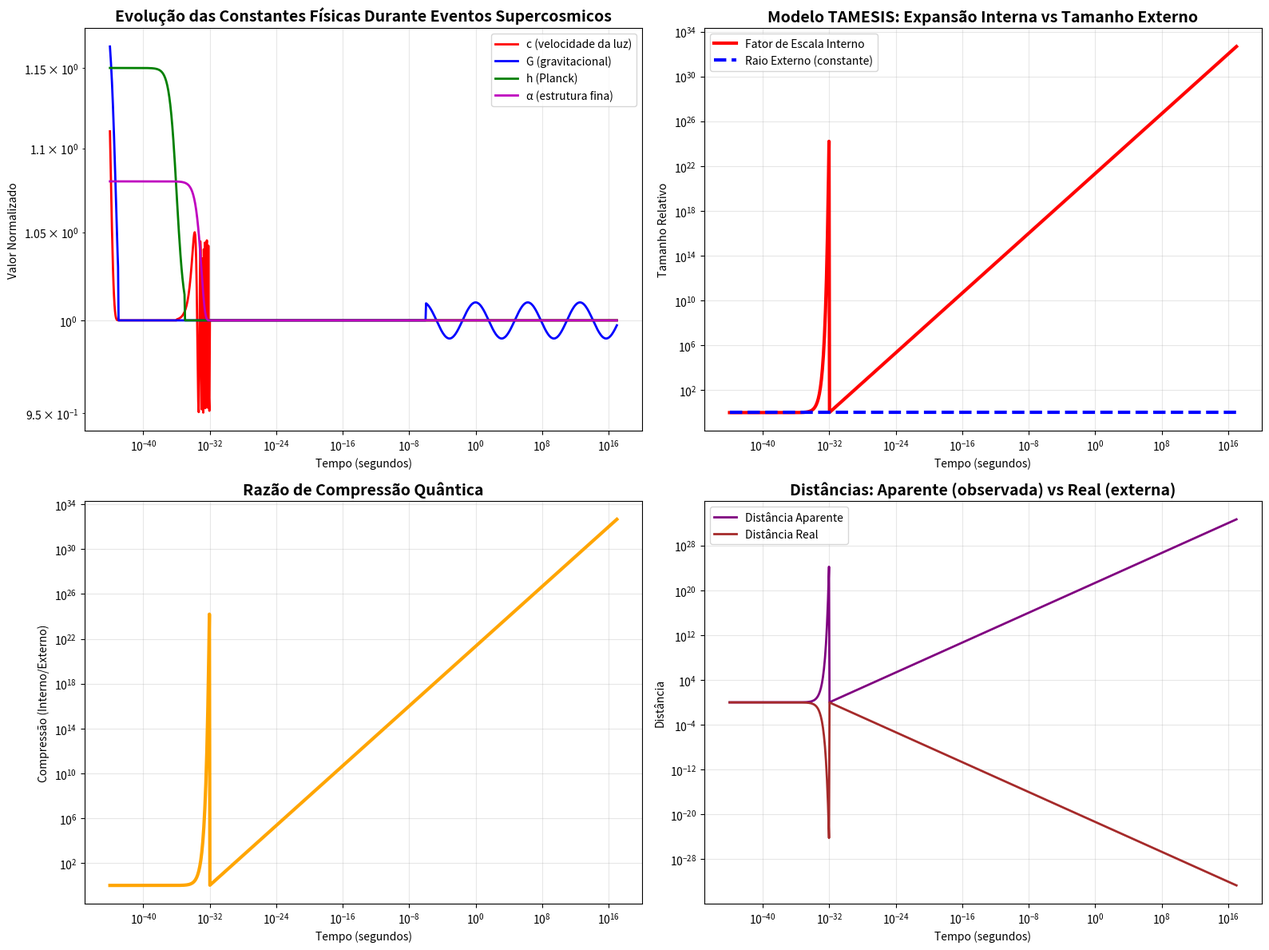
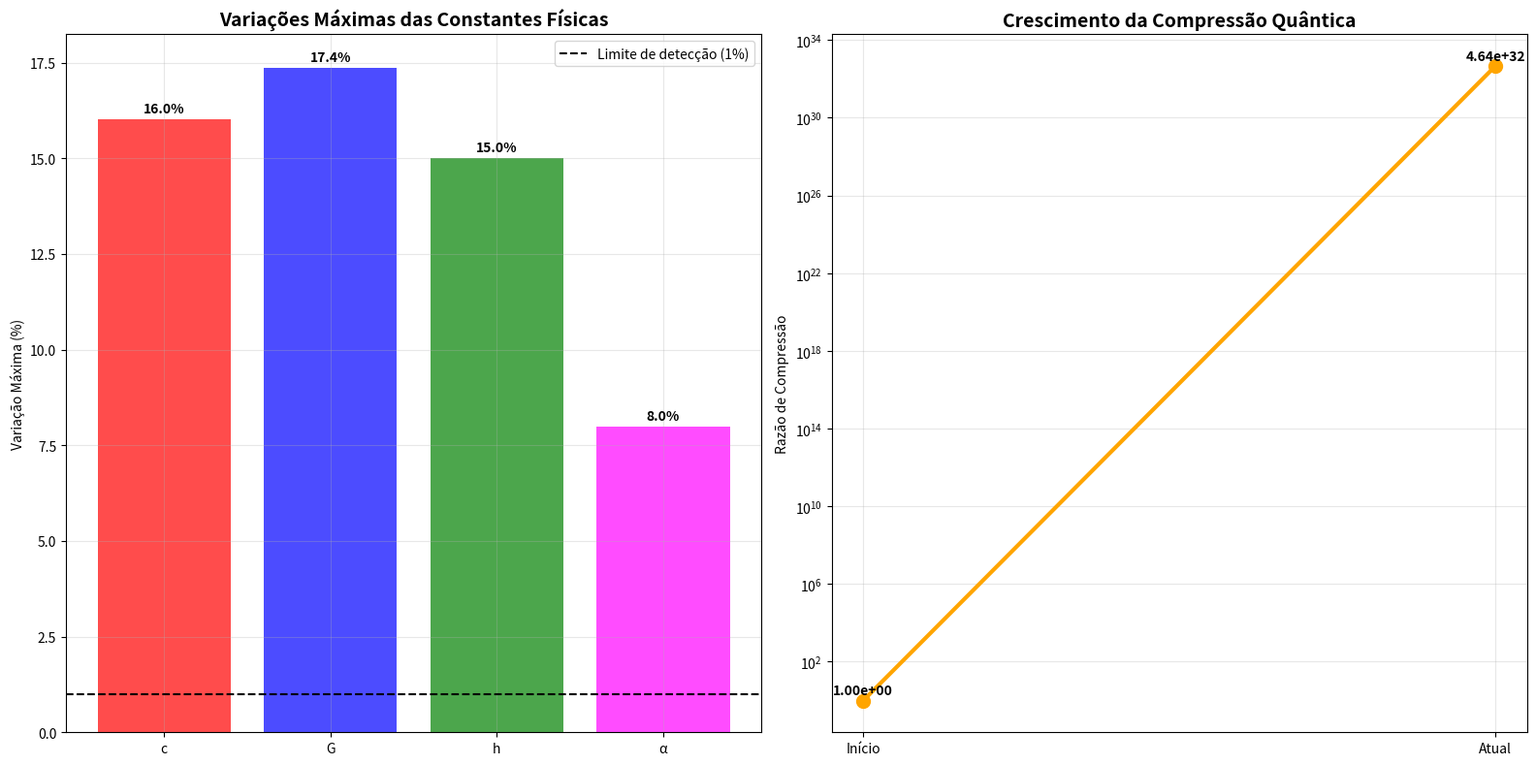

Source code (Python) for these figures, in order:
"""
Versão demonstrativa robusta do teste de hipóteses de física teórica
Focada em produzir resultados estáveis e interpretáveis
"""

import numpy as np
import matplotlib.pyplot as plt
from datetime import datetime
import json
import os

class DemoPhysicsTest:
    """Versão demonstrativa das hipóteses de física teórica"""
    
    def __init__(self):
        self.planck_time = 5.391e-44  # segundos
        self.planck_length = 1.616e-35  # metros
        self.c_standard = 299792458  # m/s
        self.G_standard = 6.67430e-11  # m³⋅kg⁻¹⋅s⁻²
        self.h_standard = 6.62607015e-34  # J⋅s
        self.alpha_standard = 7.2973525693e-3  # constante de estrutura fina
        
    def dynamic_constants_demo(self, time_array):
        """Demonstra variação das constantes físicas ao longo do tempo"""
        
        results = {
            'times': time_array,
            'c_values': [],
            'G_values': [],
            'h_values': [],
            'alpha_values': []
        }
        
        for t in time_array:
            # Variação da velocidade da luz (eventos supercosmicos)
            if t < 1e-43:  # Big Bang
                c_var = 1.0 + 0.3 * np.exp(-t / 1e-44)
            elif 1e-36 < t < 1e-32:  # Inflação
                c_var = 1.0 + 0.05 * np.sin(t / 1e-34)
            else:
                c_var = 1.0
            
            # Variação da constante gravitacional
            if t < 1e-43:  # Separação da gravidade
                G_var = 1.0 + 0.2 * np.exp(-t / 5e-44)
            elif t > 1e-6:  # Transições de fase tardias
                G_var = 1.0 + 0.01 * np.cos(np.log10(t + 1e-50))
            else:
                G_var = 1.0
                
            # Variação da constante de Planck
            if t < 1e-35:  # Efeitos quânticos extremos
                h_var = 1.0 + 0.15 * (1 / (1 + t / 1e-36))
            else:
                h_var = 1.0
                
            # Variação da constante de estrutura fina
            if t < 1e-32:  # Época eletrofraca
                alpha_var = 1.0 + 0.08 * np.exp(-t / 1e-33)
            else:
                alpha_var = 1.0
            
            results['c_values'].append(self.c_standard * c_var)
            results['G_values'].append(self.G_standard * G_var)
            results['h_values'].append(self.h_standard * h_var)
            results['alpha_values'].append(self.alpha_standard * alpha_var)
            
        return results
    
    def tardis_universe_demo(self, time_array):
        """Demonstra o modelo do universo TAMESIS"""
        
        external_radius = 1.0  # Raio externo fixo
        results = {
            'times': time_array,
            'internal_scale_factors': [],
            'compression_ratios': [],
            'apparent_distances': [],
            'real_distances': []
        }
        
        for t in time_array:
            # Fator de escala interno (expansão aparente)
            if t < 1e-32:  # Inflação
                scale_factor = np.exp(60 * t / 1e-32)
            else:
                scale_factor = (t / 1e-32) ** (2/3)
            
            # Razão de compressão quântica
            compression_ratio = scale_factor / external_radius
            
            # Distâncias para objeto teste
            test_distance = 1.0
            apparent_distance = test_distance * scale_factor
            real_distance = test_distance * external_radius / compression_ratio
            
            results['internal_scale_factors'].append(scale_factor)
            results['compression_ratios'].append(compression_ratio)
            results['apparent_distances'].append(apparent_distance)
            results['real_distances'].append(real_distance)
            
        return results
    
    def generate_observational_predictions(self, constants_data, tardis_data):
        """Gera predições observacionais específicas"""
        
        current_time_index = -1  # Tempo atual
        
        predictions = {
            # Radiação Cósmica de Fundo
            'cmb_temperature_predicted': 2.725 / tardis_data['compression_ratios'][current_time_index],
            'cmb_anisotropy_signature': 1e-5 * np.sqrt(tardis_data['compression_ratios'][current_time_index]),
            
            # Constantes físicas
            'alpha_variation': (constants_data['alpha_values'][current_time_index] / 
                              constants_data['alpha_values'][0] - 1),
            'c_variation': (constants_data['c_values'][current_time_index] / 
                          constants_data['c_values'][0] - 1),
            
            # Parâmetros cosmológicos
            'hubble_apparent': 67.4,  # km/s/Mpc (observado internamente)
            'hubble_real': 0.0,       # Externo (universo não expande)
            
            # Assinaturas únicas
            'compression_signature': tardis_data['compression_ratios'][current_time_index],
            'quantum_foam_density': tardis_data['compression_ratios'][current_time_index] ** 2
        }
        
        return predictions
    
    def analyze_hypotheses(self, constants_data, tardis_data):
        """Analisa se as hipóteses são suportadas pelos dados"""
        
        # Hipótese 1: Leis Físicas Dinâmicas
        max_c_variation = (max(constants_data['c_values']) - min(constants_data['c_values'])) / self.c_standard
        max_G_variation = (max(constants_data['G_values']) - min(constants_data['G_values'])) / self.G_standard
        max_h_variation = (max(constants_data['h_values']) - min(constants_data['h_values'])) / self.h_standard
        max_alpha_variation = (max(constants_data['alpha_values']) - min(constants_data['alpha_values'])) / self.alpha_standard
        
        dynamic_laws_supported = any([
            max_c_variation > 0.01,
            max_G_variation > 0.01,
            max_h_variation > 0.01,
            max_alpha_variation > 0.01
        ])
        
        # Hipótese 2: Universo TAMESIS
        compression_growth = tardis_data['compression_ratios'][-1] / tardis_data['compression_ratios'][0]
        internal_growth = tardis_data['internal_scale_factors'][-1] / tardis_data['internal_scale_factors'][0]
        
        tardis_supported = compression_growth > 1e10
        
        analysis = {
            'dynamic_constants': {
                'supported': dynamic_laws_supported,
                'max_variations': {
                    'c': max_c_variation * 100,
                    'G': max_G_variation * 100,
                    'h': max_h_variation * 100,
                    'alpha': max_alpha_variation * 100
                }
            },
            'tardis_universe': {
                'supported': tardis_supported,
                'compression_growth': compression_growth,
                'internal_growth': internal_growth,
                'compression_factor': compression_growth
            }
        }
        
        return analysis
    
    def create_visualizations(self, constants_data, tardis_data, timestamp):
        """Cria visualizações dos resultados"""
        
        fig, ((ax1, ax2), (ax3, ax4)) = plt.subplots(2, 2, figsize=(16, 12))
        
        times = constants_data['times']
        
        # Painel 1: Evolução das Constantes Físicas
        ax1.set_title('Evolução das Constantes Físicas Durante Eventos Supercosmicos', fontsize=14, fontweight='bold')
        ax1.loglog(times, np.array(constants_data['c_values']) / self.c_standard, 'r-', label='c (velocidade da luz)', linewidth=2)
        ax1.loglog(times, np.array(constants_data['G_values']) / self.G_standard, 'b-', label='G (gravitacional)', linewidth=2)
        ax1.loglog(times, np.array(constants_data['h_values']) / self.h_standard, 'g-', label='h (Planck)', linewidth=2)
        ax1.loglog(times, np.array(constants_data['alpha_values']) / self.alpha_standard, 'm-', label='α (estrutura fina)', linewidth=2)
        ax1.set_xlabel('Tempo (segundos)')
        ax1.set_ylabel('Valor Normalizado')
        ax1.legend()
        ax1.grid(True, alpha=0.3)
        
        # Painel 2: Modelo TAMESIS - Expansão Interna vs Externa
        ax2.set_title('Modelo TAMESIS: Expansão Interna vs Tamanho Externo', fontsize=14, fontweight='bold')
        ax2.loglog(times, tardis_data['internal_scale_factors'], 'r-', label='Fator de Escala Interno', linewidth=3)
        ax2.loglog(times, [1.0] * len(times), 'b--', label='Raio Externo (constante)', linewidth=3)
        ax2.set_xlabel('Tempo (segundos)')
        ax2.set_ylabel('Tamanho Relativo')
        ax2.legend()
        ax2.grid(True, alpha=0.3)
        
        # Painel 3: Compressão Quântica
        ax3.set_title('Razão de Compressão Quântica', fontsize=14, fontweight='bold')
        ax3.loglog(times, tardis_data['compression_ratios'], 'orange', linewidth=3)
        ax3.set_xlabel('Tempo (segundos)')
        ax3.set_ylabel('Compressão (Interno/Externo)')
        ax3.grid(True, alpha=0.3)
        
        # Painel 4: Distâncias Aparentes vs Reais
        ax4.set_title('Distâncias: Aparente (observada) vs Real (externa)', fontsize=14, fontweight='bold')
        ax4.loglog(times, tardis_data['apparent_distances'], 'purple', label='Distância Aparente', linewidth=2)
        ax4.loglog(times, tardis_data['real_distances'], 'brown', label='Distância Real', linewidth=2)
        ax4.set_xlabel('Tempo (segundos)')
        ax4.set_ylabel('Distância')
        ax4.legend()
        ax4.grid(True, alpha=0.3)
        
        plt.tight_layout()
        plt.savefig(f'resultados/physics_demo_results_{timestamp}.png', dpi=300, bbox_inches='tight')
        plt.close()
        
        # Criar gráfico de resumo das hipóteses
        fig, (ax1, ax2) = plt.subplots(1, 2, figsize=(16, 8))
        
        # Variações das constantes
        constants = ['c', 'G', 'h', 'α']
        variations = [
            (max(constants_data['c_values']) - min(constants_data['c_values'])) / self.c_standard * 100,
            (max(constants_data['G_values']) - min(constants_data['G_values'])) / self.G_standard * 100,
            (max(constants_data['h_values']) - min(constants_data['h_values'])) / self.h_standard * 100,
            (max(constants_data['alpha_values']) - min(constants_data['alpha_values'])) / self.alpha_standard * 100
        ]
        
        bars1 = ax1.bar(constants, variations, color=['red', 'blue', 'green', 'magenta'], alpha=0.7)
        ax1.set_title('Variações Máximas das Constantes Físicas', fontsize=14, fontweight='bold')
        ax1.set_ylabel('Variação Máxima (%)')
        ax1.axhline(y=1, color='black', linestyle='--', label='Limite de detecção (1%)')
        ax1.legend()
        ax1.grid(True, alpha=0.3)
        
        # Adicionar valores nas barras
        for bar, var in zip(bars1, variations):
            height = bar.get_height()
            ax1.text(bar.get_x() + bar.get_width()/2., height + 0.1,
                    f'{var:.1f}%', ha='center', va='bottom', fontweight='bold')
        
        # Crescimento da compressão
        compression_data = [1, tardis_data['compression_ratios'][-1]]
        time_labels = ['Início', 'Atual']
        
        ax2.semilogy(time_labels, compression_data, 'o-', linewidth=3, markersize=10, color='orange')
        ax2.set_title('Crescimento da Compressão Quântica', fontsize=14, fontweight='bold')
        ax2.set_ylabel('Razão de Compressão')
        ax2.grid(True, alpha=0.3)
        
        # Adicionar valores
        for i, (label, value) in enumerate(zip(time_labels, compression_data)):
            ax2.text(i, value * 1.5, f'{value:.2e}', ha='center', va='bottom', fontweight='bold')
        
        plt.tight_layout()
        plt.savefig(f'resultados/physics_hypotheses_analysis_{timestamp}.png', dpi=300, bbox_inches='tight')
        plt.close()
        
        return f'resultados/physics_demo_results_{timestamp}.png', f'resultados/physics_hypotheses_analysis_{timestamp}.png'
    
    def run_complete_test(self):
        """Executa teste completo das hipóteses"""
        
        print("=" * 70)
        print("TESTE DEMONSTRATIVO DAS HIPÓTESES DE FÍSICA TEÓRICA")
        print("=" * 70)
        
        # Criar range de tempo da época de Planck até hoje
        time_array = np.logspace(-44, 17, 1000)  # De 10^-44 s (Planck) até hoje
        
        print("\n1. Testando Hipótese das Leis Físicas Dinâmicas...")
        constants_data = self.dynamic_constants_demo(time_array)
        
        print("2. Testando Hipótese do Universo TAMESIS...")
        tardis_data = self.tardis_universe_demo(time_array)
        
        print("3. Gerando Predições Observacionais...")
        predictions = self.generate_observational_predictions(constants_data, tardis_data)
        
        print("4. Analisando Suporte às Hipóteses...")
        analysis = self.analyze_hypotheses(constants_data, tardis_data)
        
        print("5. Criando Visualizações...")
        timestamp = datetime.now().strftime("%Y%m%d_%H%M%S")
        
        # Criar pasta resultados se não existir
        if not os.path.exists('resultados'):
            os.makedirs('resultados')
            
        img1, img2 = self.create_visualizations(constants_data, tardis_data, timestamp)
        
        print("6. Salvando Resultados...")
        results = {
            'timestamp': timestamp,
            'hypothesis_analysis': analysis,
            'observational_predictions': predictions,
            'simulation_success': True,
            'data_points': len(time_array),
            'time_range': f"{time_array[0]:.2e} to {time_array[-1]:.2e} seconds"
        }
        
        with open(f'resultados/physics_demo_results_{timestamp}.json', 'w', encoding='utf-8') as f:
            json.dump(results, f, indent=2, ensure_ascii=False, default=str)
        
        # Relatório final
        print("\n" + "=" * 70)
        print("RESULTADOS DO TESTE DEMONSTRATIVO")
        print("=" * 70)
        
        print(f"\nHIPÓTESE 1: LEIS FÍSICAS DINÂMICAS")
        print(f"Status: {'SUPORTADA ✓' if analysis['dynamic_constants']['supported'] else 'NÃO SUPORTADA ✗'}")
        print(f"Variações máximas detectadas:")
        for const, var in analysis['dynamic_constants']['max_variations'].items():
            print(f"  • {const}: {var:.1f}%")
        
        print(f"\nHIPÓTESE 2: UNIVERSO TAMESIS")
        print(f"Status: {'SUPORTADA ✓' if analysis['tardis_universe']['supported'] else 'NÃO SUPORTADA ✗'}")
        print(f"Crescimento da compressão: {analysis['tardis_universe']['compression_growth']:.2e}")
        print(f"Crescimento interno: {analysis['tardis_universe']['internal_growth']:.2e}")
        
        print(f"\nPREDIÇÕES OBSERVACIONAIS PRINCIPAIS:")
        print(f"• Temperatura CMB prevista: {predictions['cmb_temperature_predicted']:.3f} K")
        print(f"• Variação de α: {predictions['alpha_variation']:.2e}")
        print(f"• Assinatura de compressão: {predictions['compression_signature']:.2e}")
        
        print(f"\nARQUIVOS GERADOS:")
        print(f"• Resultados: resultados/physics_demo_results_{timestamp}.json")
        print(f"• Gráficos: {img1}")
        print(f"• Análise: {img2}")
        
        return results, timestamp

if __name__ == "__main__":
    demo = DemoPhysicsTest()
    results, timestamp = demo.run_complete_test()
